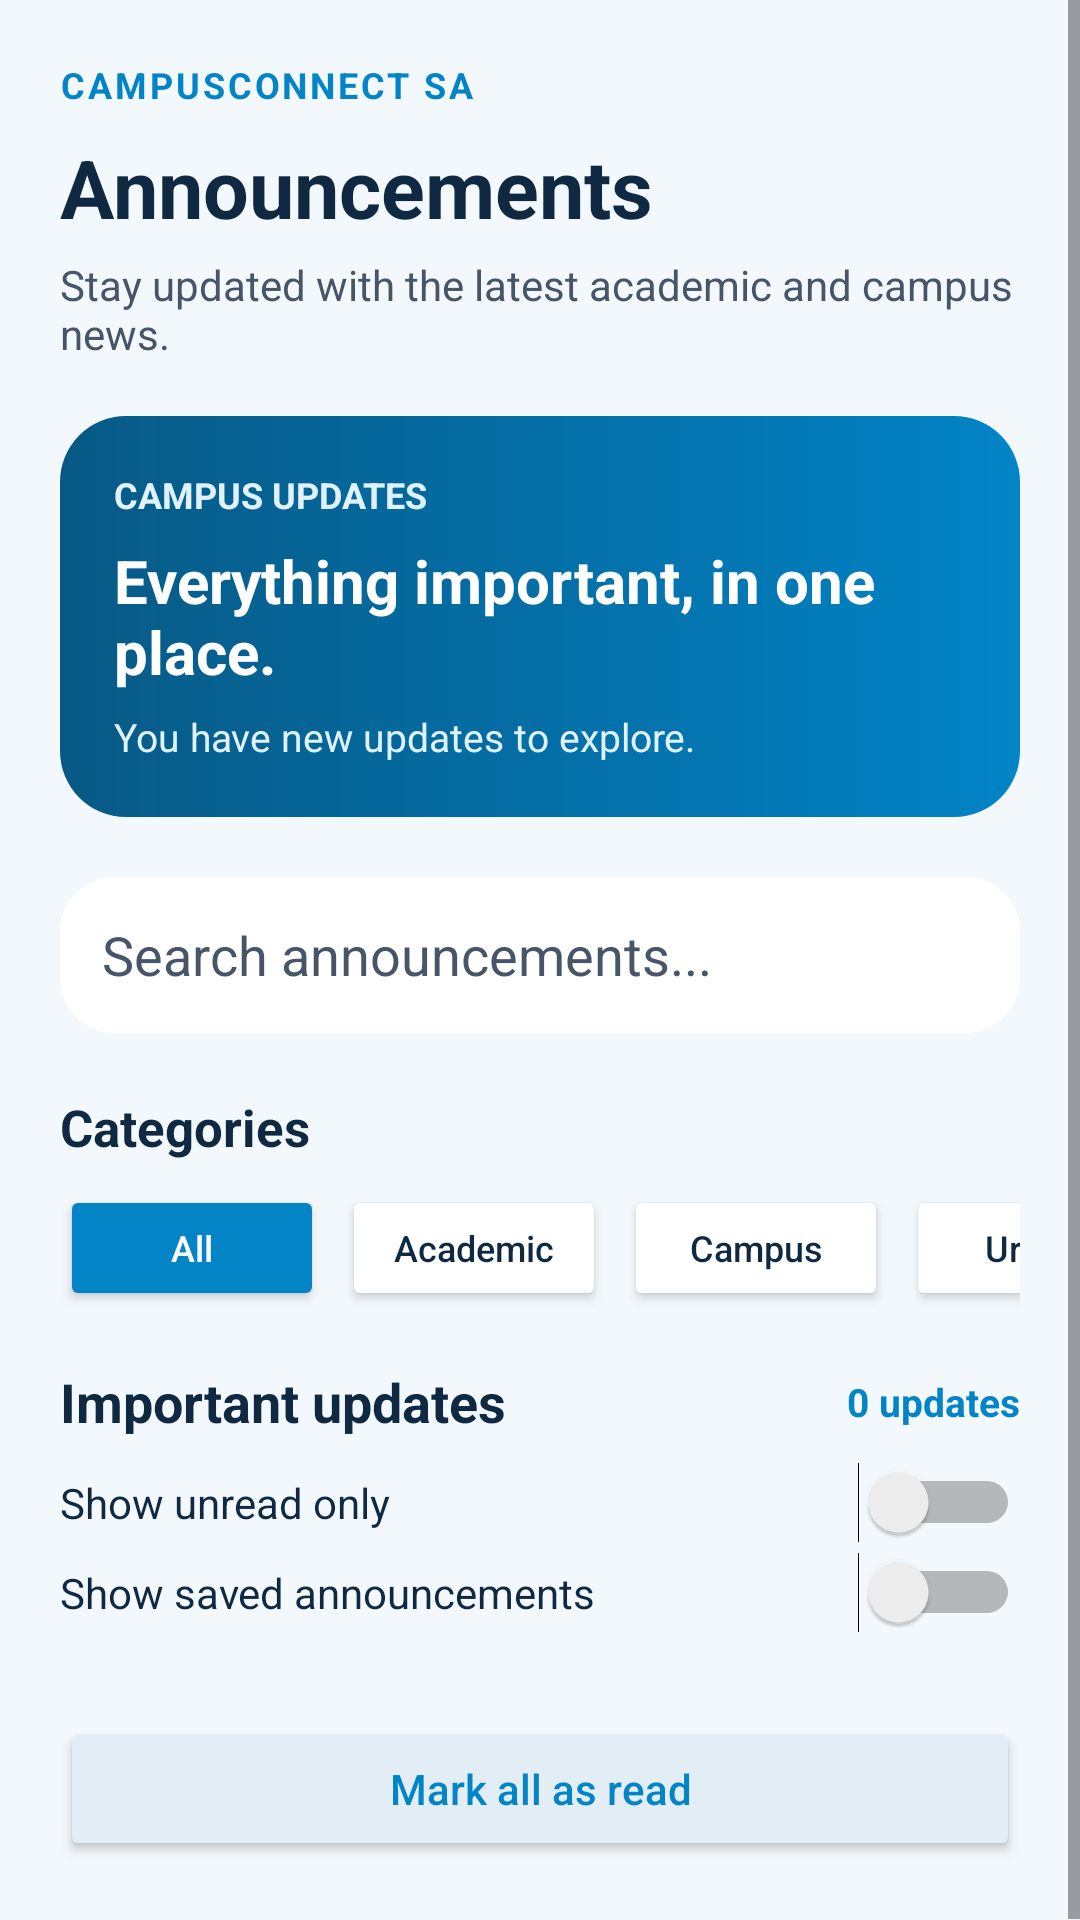

Android layout source for this screen:
<!-- AndroidManifest.xml: application theme Theme.CampusConnectSA -->
<!-- res/layout/activity_announcements.xml -->
<LinearLayout xmlns:android="http://schemas.android.com/apk/res/android"
    android:layout_width="match_parent"
    android:layout_height="match_parent"
    android:orientation="vertical"
    android:background="?android:attr/colorBackground">

    <ScrollView
        android:layout_width="match_parent"
        android:layout_height="match_parent"
        android:fillViewport="true">

        <LinearLayout
            android:layout_width="match_parent"
            android:layout_height="wrap_content"
            android:orientation="vertical"
            android:padding="20dp">

            <TextView
                android:layout_width="wrap_content"
                android:layout_height="wrap_content"
                android:text="CAMPUSCONNECT SA"
                android:textColor="?attr/colorPrimary"
                android:textSize="12sp"
                android:textStyle="bold"
                android:letterSpacing="0.08"/>

            <TextView
                android:layout_width="match_parent"
                android:layout_height="wrap_content"
                android:layout_marginTop="8dp"
                android:text="Announcements"
                android:textColor="?attr/colorOnSurface"
                android:textSize="27sp"
                android:textStyle="bold"/>

            <TextView
                android:layout_width="match_parent"
                android:layout_height="wrap_content"
                android:layout_marginTop="5dp"
                android:text="Stay updated with the latest academic and campus news."
                android:textColor="?attr/colorOnSurfaceVariant"
                android:textSize="14sp"/>

            
            <LinearLayout
                android:layout_width="match_parent"
                android:layout_height="wrap_content"
                android:orientation="vertical"
                android:padding="18dp"
                android:layout_marginTop="18dp"
                android:background="@drawable/bg_dashboard_banner">

                <TextView
                    android:layout_width="wrap_content"
                    android:layout_height="wrap_content"
                    android:text="CAMPUS UPDATES"
                    android:textColor="#E0F2FE"
                    android:textSize="12sp"
                    android:textStyle="bold"/>

                <TextView
                    android:layout_width="match_parent"
                    android:layout_height="wrap_content"
                    android:layout_marginTop="7dp"
                    android:text="Everything important, in one place."
                    android:textColor="#FFFFFF"
                    android:textSize="20sp"
                    android:textStyle="bold"/>

                <TextView
                    android:id="@+id/tvAnnouncementSummary"
                    android:layout_width="match_parent"
                    android:layout_height="wrap_content"
                    android:layout_marginTop="6dp"
                    android:text="You have new updates to explore."
                    android:textColor="#E0F2FE"
                    android:textSize="13sp"/>
            </LinearLayout>

            
            <EditText
                android:id="@+id/etSearchAnnouncement"
                android:layout_width="match_parent"
                android:layout_height="52dp"
                android:layout_marginTop="20dp"
                android:background="@drawable/bg_dashboard_card"
                android:backgroundTint="?attr/colorSurface"
                android:hint="Search announcements..."
                android:padding="14dp"
                android:singleLine="true"
                android:textColor="?attr/colorOnSurface"
                android:textColorHint="?attr/colorOnSurfaceVariant"
                android:inputType="text"/>

            <TextView
                android:layout_width="wrap_content"
                android:layout_height="wrap_content"
                android:layout_marginTop="20dp"
                android:text="Categories"
                android:textColor="?attr/colorOnSurface"
                android:textSize="17sp"
                android:textStyle="bold"/>

            
            <HorizontalScrollView
                android:layout_width="match_parent"
                android:layout_height="wrap_content"
                android:layout_marginTop="8dp"
                android:scrollbars="none">

                <LinearLayout
                    android:layout_width="wrap_content"
                    android:layout_height="wrap_content"
                    android:orientation="horizontal">

                    <Button
                        android:id="@+id/btnAllAnnouncements"
                        android:layout_width="wrap_content"
                        android:layout_height="42dp"
                        android:text="All"
                        android:textSize="12sp"
                        android:textAllCaps="false"
                        android:backgroundTint="?attr/colorPrimary"
                        android:textColor="?attr/colorOnPrimary"/>

                    <Button
                        android:id="@+id/btnAcademicAnnouncements"
                        android:layout_width="wrap_content"
                        android:layout_height="42dp"
                        android:layout_marginStart="6dp"
                        android:text="Academic"
                        android:textSize="12sp"
                        android:textAllCaps="false"
                        android:backgroundTint="?attr/colorSurface"
                        android:textColor="?attr/colorOnSurface"/>

                    <Button
                        android:id="@+id/btnCampusAnnouncements"
                        android:layout_width="wrap_content"
                        android:layout_height="42dp"
                        android:layout_marginStart="6dp"
                        android:text="Campus"
                        android:textSize="12sp"
                        android:textAllCaps="false"
                        android:backgroundTint="?attr/colorSurface"
                        android:textColor="?attr/colorOnSurface"/>

                    <Button
                        android:id="@+id/btnUrgentAnnouncements"
                        android:layout_width="wrap_content"
                        android:layout_height="42dp"
                        android:layout_marginStart="6dp"
                        android:text="Urgent"
                        android:textSize="12sp"
                        android:textAllCaps="false"
                        android:backgroundTint="?attr/colorSurface"
                        android:textColor="?attr/colorOnSurface"/>
                </LinearLayout>
            </HorizontalScrollView>

            
            <LinearLayout
                android:layout_width="match_parent"
                android:layout_height="wrap_content"
                android:orientation="horizontal"
                android:gravity="center_vertical"
                android:layout_marginTop="18dp">

                <TextView
                    android:layout_width="0dp"
                    android:layout_height="wrap_content"
                    android:layout_weight="1"
                    android:text="Important updates"
                    android:textColor="?attr/colorOnSurface"
                    android:textSize="18sp"
                    android:textStyle="bold"/>

                <TextView
                    android:id="@+id/tvAnnouncementCount"
                    android:layout_width="wrap_content"
                    android:layout_height="wrap_content"
                    android:text="0 updates"
                    android:textColor="?attr/colorPrimary"
                    android:textSize="13sp"
                    android:textStyle="bold"/>
            </LinearLayout>

            <Switch
                android:id="@+id/switchUnreadAnnouncements"
                android:layout_width="match_parent"
                android:layout_height="wrap_content"
                android:layout_marginTop="8dp"
                android:text="Show unread only"
                android:textColor="?attr/colorOnSurface"
                android:textSize="14sp"/>

            <Switch
                android:id="@+id/switchSavedAnnouncements"
                android:layout_width="match_parent"
                android:layout_height="wrap_content"
                android:layout_marginTop="3dp"
                android:text="Show saved announcements"
                android:textColor="?attr/colorOnSurface"
                android:textSize="14sp"/>

            <TextView
                android:id="@+id/tvNoAnnouncements"
                android:layout_width="match_parent"
                android:layout_height="wrap_content"
                android:layout_marginTop="24dp"
                android:gravity="center"
                android:text="No announcements found."
                android:textColor="?attr/colorOnSurfaceVariant"
                android:textSize="14sp"
                android:visibility="gone"/>

            <LinearLayout
                android:id="@+id/announcementListContainer"
                android:layout_width="match_parent"
                android:layout_height="wrap_content"
                android:orientation="vertical"
                android:layout_marginTop="12dp"/>

            <Button
                android:id="@+id/btnMarkAllRead"
                android:layout_width="match_parent"
                android:layout_height="wrap_content"
                android:layout_marginTop="16dp"
                android:text="Mark all as read"
                android:textAllCaps="false"
                android:textColor="?attr/colorPrimary"
                android:backgroundTint="?attr/colorSurfaceVariant"/>

        </LinearLayout>
    </ScrollView>

</LinearLayout>
<!-- resources referenced by this layout -->
<resources>
  <!-- drawable bg_dashboard_banner (drawable) -->
  <shape xmlns:android="http://schemas.android.com/apk/res/android"
      android:shape="rectangle">
  
      <gradient
          android:startColor="#075985"
          android:endColor="#0284C7"
          android:angle="0" />
  
      <corners android:radius="22dp" />
  
      <padding
          android:left="18dp"
          android:top="18dp"
          android:right="18dp"
          android:bottom="18dp" />
  
  </shape>
  <!-- drawable bg_dashboard_card (drawable) -->
  <shape xmlns:android="http://schemas.android.com/apk/res/android"
      android:shape="rectangle">
  
      <solid android:color="#FFFFFF" />
  
      <corners android:radius="18dp" />
  
      <padding
          android:left="14dp"
          android:top="14dp"
          android:right="14dp"
          android:bottom="14dp" />
  
  </shape>
  <style name="Theme.CampusConnectSA" parent="Base.Theme.CampusConnectSA" />
  <style name="Base.Theme.CampusConnectSA" parent="Theme.Material3.DayNight.NoActionBar">
  
          
          <item name="colorPrimary">#0284C7</item>
          <item name="colorOnPrimary">#FFFFFF</item>
          <item name="colorSecondary">#075985</item>
          <item name="colorOnSecondary">#FFFFFF</item>
          <item name="colorTertiary">#7DD3FC</item>
  
          
          <item name="android:colorBackground">#F3F8FC</item>
          <item name="colorSurface">#FFFFFF</item>
          <item name="colorOnSurface">#0F2942</item>
          <item name="colorSurfaceVariant">#E2EDF5</item>
          <item name="colorOnSurfaceVariant">#475569</item>
  
          
          <item name="android:statusBarColor">#075985</item>
          <item name="android:navigationBarColor">#F3F8FC</item>
          <item name="android:windowLightStatusBar">false</item>
          <item name="android:windowLightNavigationBar">true</item>
  
      </style>
</resources>
